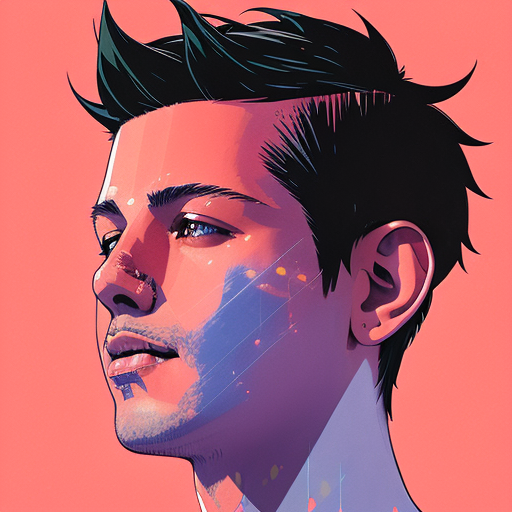
Generation parameters embedded in this image by AUTOMATIC1111 Stable Diffusion web UI or a fork of it (Forge, ...) (PNG 'parameters' text chunk):
a ultradetailed beautiful panting of sks shooting a free throw, by conrad roset, greg rutkowski and makoto shinkai, trending on artstation
Steps: 50, Sampler: Euler a, CFG scale: 7, Seed: 1539207456, Size: 512x512, Model hash: c7158fdf, Batch size: 4, Batch pos: 3